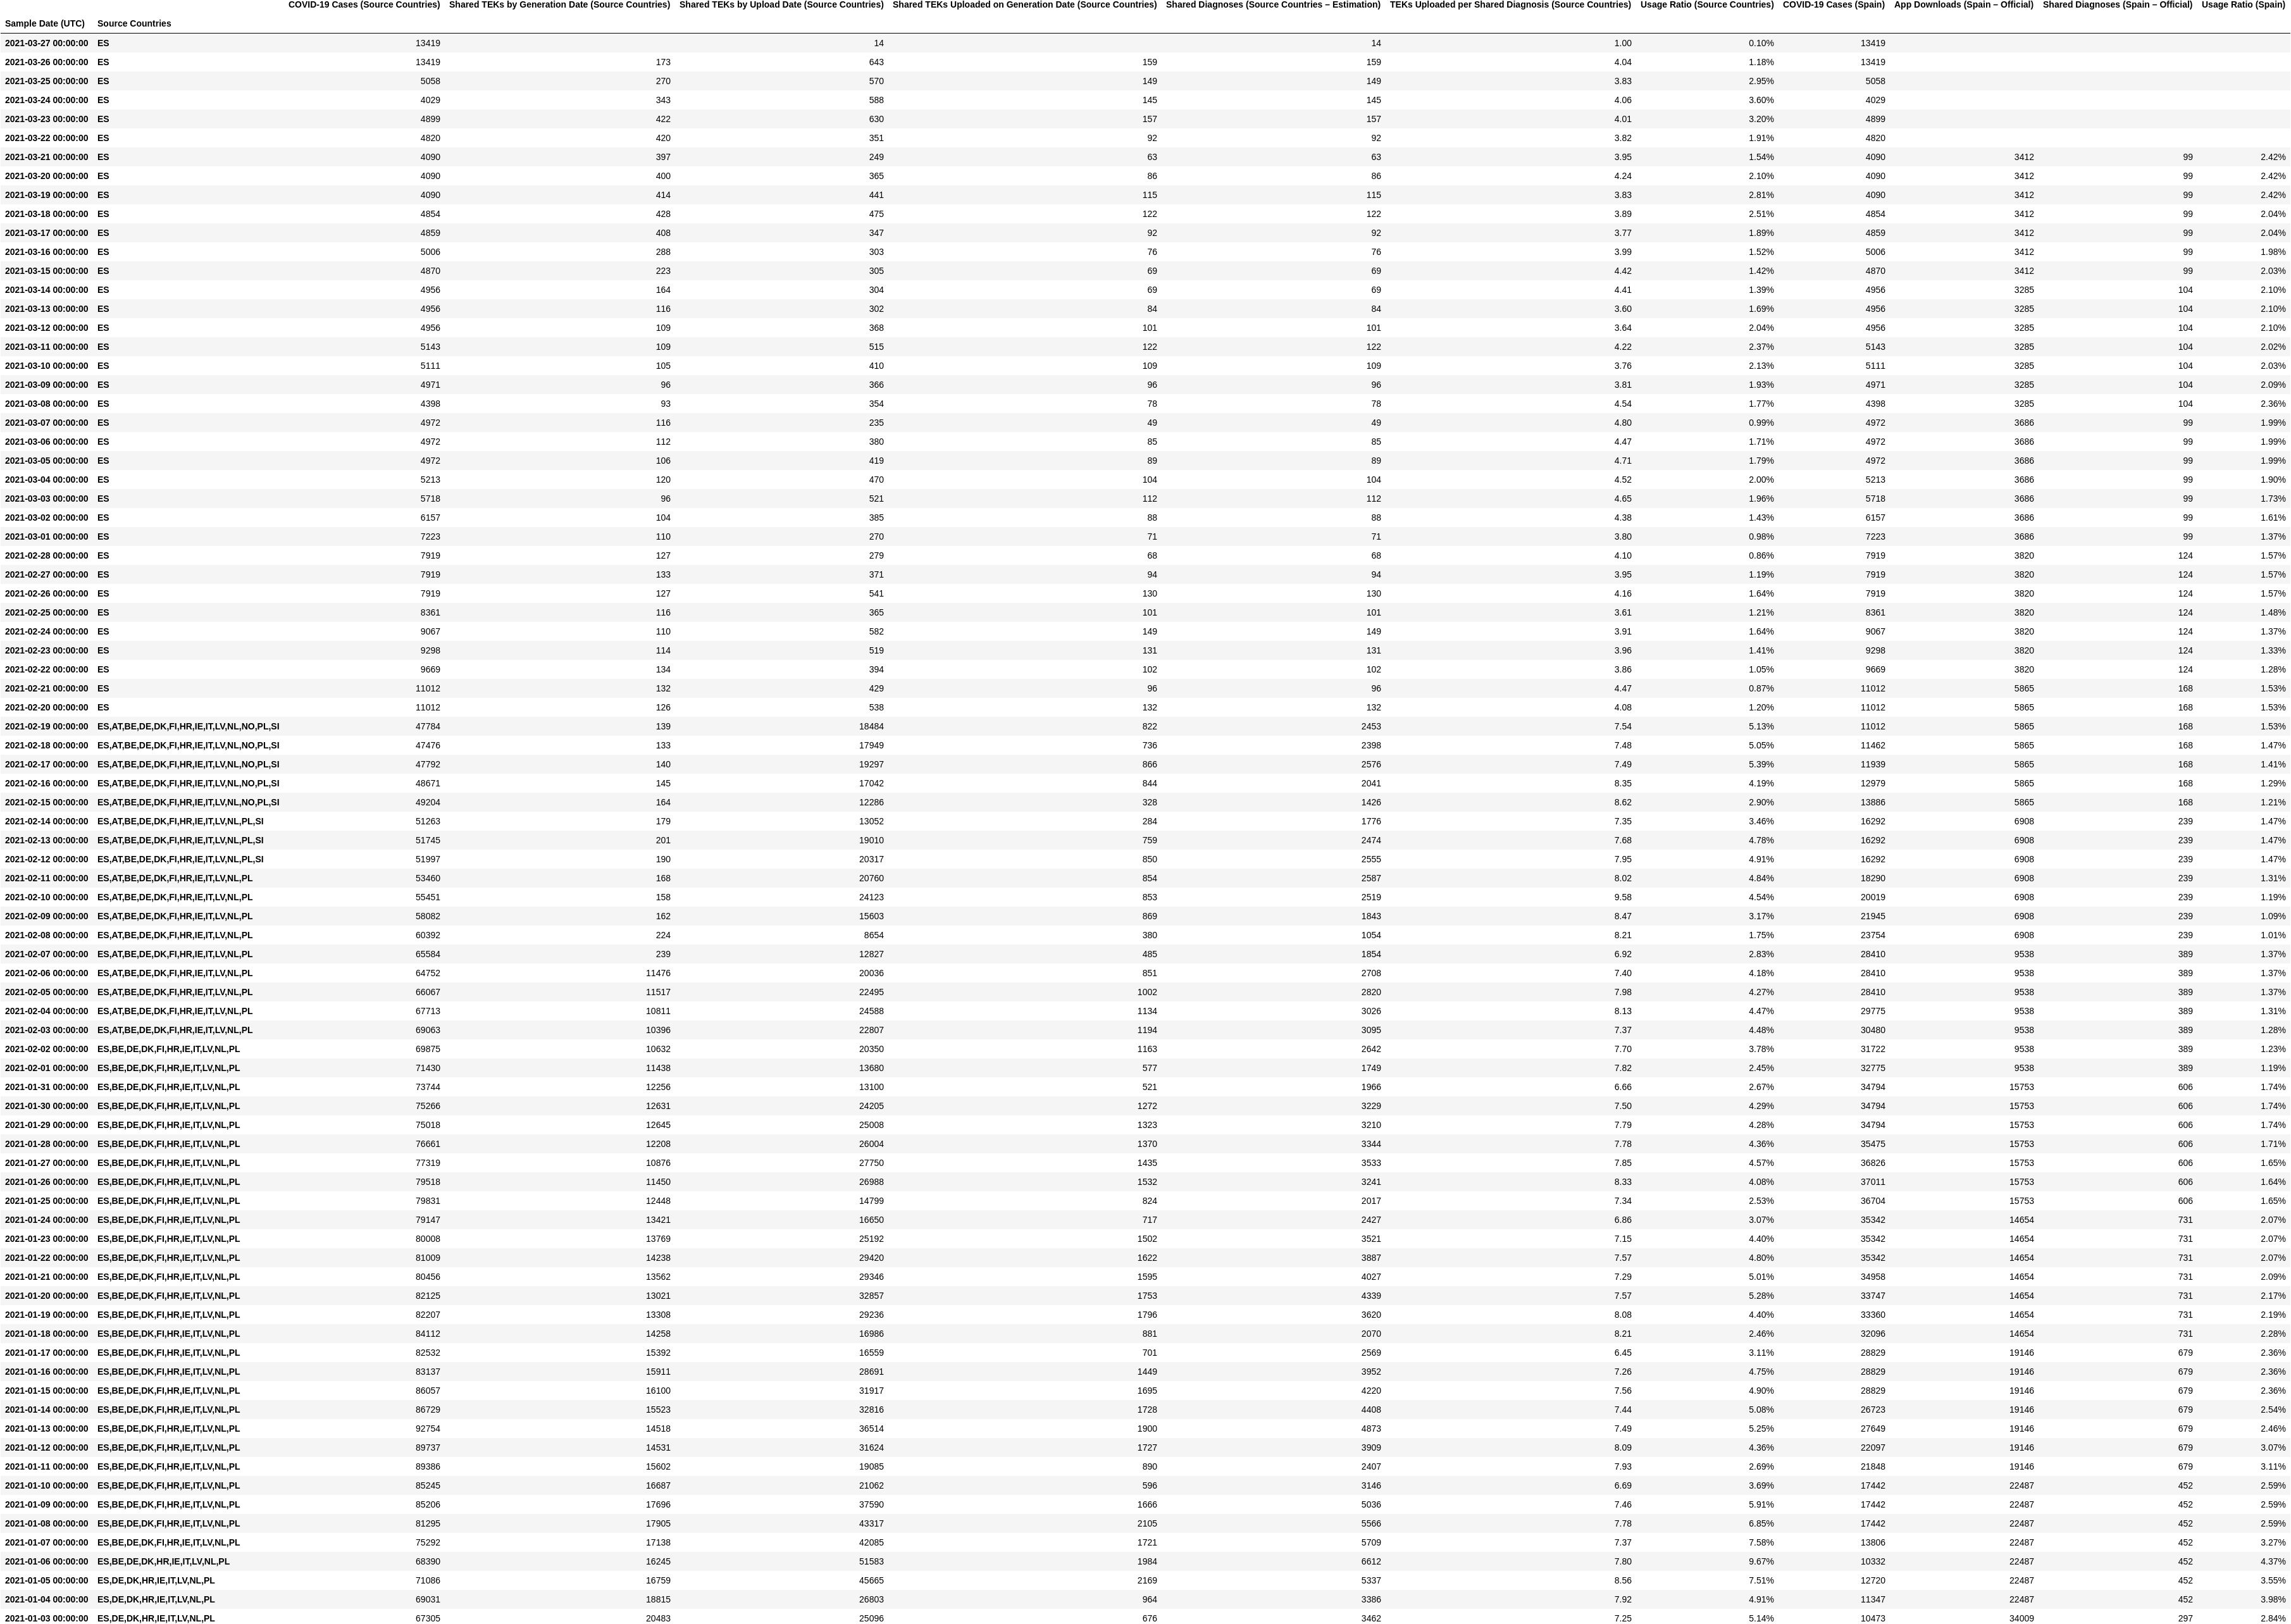

Values plotted in this chart, from the file beside it:
sample_date, source_regions, covid_cases, shared_teks_by_generation_date, shared_teks_by_upload_date, shared_teks_uploaded_on_generation_date, shared_diagnoses, teks_per_shared_diagnosis, shared_diagnoses_per_covid_case, covid_cases_es, app_downloads_es, shared_diagnoses_es, shared_diagnoses_per_covid_case_es
2021-03-27, ES, 13419, 0, 14, 0, 14, 1.0, 0.001043, 13419, 0, 0, 0.0
2021-03-26, ES, 13419, 173, 643, 159, 159, 4.044, 0.01185, 13419, 0, 0, 0.0
2021-03-25, ES, 5058, 270, 570, 149, 149, 3.826, 0.02946, 5058, 0, 0, 0.0
2021-03-24, ES, 4029, 343, 588, 145, 145, 4.055, 0.03599, 4029, 0, 0, 0.0
2021-03-23, ES, 4899, 422, 630, 157, 157, 4.013, 0.03205, 4899, 0, 0, 0.0
2021-03-22, ES, 4820, 420, 351, 92, 92, 3.815, 0.01909, 4820, 0, 0, 0.0
2021-03-21, ES, 4090, 397, 249, 63, 63, 3.952, 0.0154, 4090, 3412, 99, 0.02421
2021-03-20, ES, 4090, 400, 365, 86, 86, 4.244, 0.02103, 4090, 3412, 99, 0.02421
2021-03-19, ES, 4090, 414, 441, 115, 115, 3.835, 0.02812, 4090, 3412, 99, 0.02421
2021-03-18, ES, 4854, 428, 475, 122, 122, 3.893, 0.02513, 4854, 3412, 99, 0.0204
2021-03-17, ES, 4859, 408, 347, 92, 92, 3.772, 0.01893, 4859, 3412, 99, 0.02037
2021-03-16, ES, 5006, 288, 303, 76, 76, 3.987, 0.01518, 5006, 3412, 99, 0.01978
2021-03-15, ES, 4870, 223, 305, 69, 69, 4.42, 0.01417, 4870, 3412, 99, 0.02033
2021-03-14, ES, 4956, 164, 304, 69, 69, 4.406, 0.01392, 4956, 3285, 104, 0.02098
2021-03-13, ES, 4956, 116, 302, 84, 84, 3.595, 0.01695, 4956, 3285, 104, 0.02098
2021-03-12, ES, 4956, 109, 368, 101, 101, 3.644, 0.02038, 4956, 3285, 104, 0.02098
2021-03-11, ES, 5143, 109, 515, 122, 122, 4.221, 0.02372, 5143, 3285, 104, 0.02022
2021-03-10, ES, 5111, 105, 410, 109, 109, 3.761, 0.02133, 5111, 3285, 104, 0.02035
2021-03-09, ES, 4971, 96, 366, 96, 96, 3.812, 0.01931, 4971, 3285, 104, 0.02092
2021-03-08, ES, 4398, 93, 354, 78, 78, 4.538, 0.01774, 4398, 3285, 104, 0.02365
2021-03-07, ES, 4972, 116, 235, 49, 49, 4.796, 0.009855, 4972, 3686, 99, 0.01991
2021-03-06, ES, 4972, 112, 380, 85, 85, 4.471, 0.0171, 4972, 3686, 99, 0.01991
2021-03-05, ES, 4972, 106, 419, 89, 89, 4.708, 0.0179, 4972, 3686, 99, 0.01991
2021-03-04, ES, 5213, 120, 470, 104, 104, 4.519, 0.01995, 5213, 3686, 99, 0.01899
2021-03-03, ES, 5718, 96, 521, 112, 112, 4.652, 0.01959, 5718, 3686, 99, 0.01731
2021-03-02, ES, 6157, 104, 385, 88, 88, 4.375, 0.01429, 6157, 3686, 99, 0.01608
2021-03-01, ES, 7223, 110, 270, 71, 71, 3.803, 0.00983, 7223, 3686, 99, 0.01371
2021-02-28, ES, 7919, 127, 279, 68, 68, 4.103, 0.008587, 7919, 3820, 124, 0.01566
2021-02-27, ES, 7919, 133, 371, 94, 94, 3.947, 0.01187, 7919, 3820, 124, 0.01566
2021-02-26, ES, 7919, 127, 541, 130, 130, 4.162, 0.01642, 7919, 3820, 124, 0.01566
2021-02-25, ES, 8361, 116, 365, 101, 101, 3.614, 0.01208, 8361, 3820, 124, 0.01483
2021-02-24, ES, 9067, 110, 582, 149, 149, 3.906, 0.01643, 9067, 3820, 124, 0.01368
2021-02-23, ES, 9298, 114, 519, 131, 131, 3.962, 0.01409, 9298, 3820, 124, 0.01334
2021-02-22, ES, 9669, 134, 394, 102, 102, 3.863, 0.01055, 9669, 3820, 124, 0.01282
2021-02-21, ES, 11012, 132, 429, 96, 96, 4.469, 0.008718, 11012, 5865, 168, 0.01526
2021-02-20, ES, 11012, 126, 538, 132, 132, 4.076, 0.01199, 11012, 5865, 168, 0.01526
2021-02-19, ES,AT,BE,DE,DK,FI,HR,IE,IT,LV,NL,NO,PL,S…, 47784, 139, 18484, 822, 2453, 7.535, 0.05134, 11012, 5865, 168, 0.01526
2021-02-18, ES,AT,BE,DE,DK,FI,HR,IE,IT,LV,NL,NO,PL,S…, 47476, 133, 17949, 736, 2398, 7.485, 0.05051, 11462, 5865, 168, 0.01466
2021-02-17, ES,AT,BE,DE,DK,FI,HR,IE,IT,LV,NL,NO,PL,S…, 47792, 140, 19297, 866, 2576, 7.491, 0.0539, 11939, 5865, 168, 0.01407
2021-02-16, ES,AT,BE,DE,DK,FI,HR,IE,IT,LV,NL,NO,PL,S…, 48671, 145, 17042, 844, 2041, 8.35, 0.04193, 12979, 5865, 168, 0.01294
2021-02-15, ES,AT,BE,DE,DK,FI,HR,IE,IT,LV,NL,NO,PL,S…, 49204, 164, 12286, 328, 1426, 8.616, 0.02898, 13886, 5865, 168, 0.0121
2021-02-14, ES,AT,BE,DE,DK,FI,HR,IE,IT,LV,NL,PL,SI, 51263, 179, 13052, 284, 1776, 7.349, 0.03464, 16292, 6908, 239, 0.01467
2021-02-13, ES,AT,BE,DE,DK,FI,HR,IE,IT,LV,NL,PL,SI, 51745, 201, 19010, 759, 2474, 7.684, 0.04781, 16292, 6908, 239, 0.01467
2021-02-12, ES,AT,BE,DE,DK,FI,HR,IE,IT,LV,NL,PL,SI, 51997, 190, 20317, 850, 2555, 7.952, 0.04914, 16292, 6908, 239, 0.01467
2021-02-11, ES,AT,BE,DE,DK,FI,HR,IE,IT,LV,NL,PL, 53460, 168, 20760, 854, 2587, 8.025, 0.04839, 18290, 6908, 239, 0.01307
2021-02-10, ES,AT,BE,DE,DK,FI,HR,IE,IT,LV,NL,PL, 55451, 158, 24123, 853, 2519, 9.576, 0.04543, 20019, 6908, 239, 0.01194
2021-02-09, ES,AT,BE,DE,DK,FI,HR,IE,IT,LV,NL,PL, 58082, 162, 15603, 869, 1843, 8.466, 0.03173, 21945, 6908, 239, 0.01089
2021-02-08, ES,AT,BE,DE,DK,FI,HR,IE,IT,LV,NL,PL, 60392, 224, 8654, 380, 1054, 8.211, 0.01745, 23754, 6908, 239, 0.01006
2021-02-07, ES,AT,BE,DE,DK,FI,HR,IE,IT,LV,NL,PL, 65584, 239, 12827, 485, 1854, 6.919, 0.02827, 28410, 9538, 389, 0.01369
2021-02-06, ES,AT,BE,DE,DK,FI,HR,IE,IT,LV,NL,PL, 64752, 11476, 20036, 851, 2708, 7.399, 0.04182, 28410, 9538, 389, 0.01369
2021-02-05, ES,AT,BE,DE,DK,FI,HR,IE,IT,LV,NL,PL, 66067, 11517, 22495, 1002, 2820, 7.977, 0.04268, 28410, 9538, 389, 0.01369
2021-02-04, ES,AT,BE,DE,DK,FI,HR,IE,IT,LV,NL,PL, 67713, 10811, 24588, 1134, 3026, 8.126, 0.04469, 29775, 9538, 389, 0.01306
2021-02-03, ES,AT,BE,DE,DK,FI,HR,IE,IT,LV,NL,PL, 69063, 10396, 22807, 1194, 3095, 7.369, 0.04481, 30480, 9538, 389, 0.01276
2021-02-02, ES,BE,DE,DK,FI,HR,IE,IT,LV,NL,PL, 69875, 10632, 20350, 1163, 2642, 7.702, 0.03781, 31722, 9538, 389, 0.01226
2021-02-01, ES,BE,DE,DK,FI,HR,IE,IT,LV,NL,PL, 71430, 11438, 13680, 577, 1749, 7.822, 0.02449, 32775, 9538, 389, 0.01187
2021-01-31, ES,BE,DE,DK,FI,HR,IE,IT,LV,NL,PL, 73744, 12256, 13100, 521, 1966, 6.663, 0.02666, 34794, 15753, 606, 0.01742
2021-01-30, ES,BE,DE,DK,FI,HR,IE,IT,LV,NL,PL, 75266, 12631, 24205, 1272, 3229, 7.496, 0.0429, 34794, 15753, 606, 0.01742
2021-01-29, ES,BE,DE,DK,FI,HR,IE,IT,LV,NL,PL, 75018, 12645, 25008, 1323, 3210, 7.791, 0.04279, 34794, 15753, 606, 0.01742
2021-01-28, ES,BE,DE,DK,FI,HR,IE,IT,LV,NL,PL, 76661, 12208, 26004, 1370, 3344, 7.776, 0.04362, 35475, 15753, 606, 0.01708
2021-01-27, ES,BE,DE,DK,FI,HR,IE,IT,LV,NL,PL, 77319, 10876, 27750, 1435, 3533, 7.855, 0.04569, 36826, 15753, 606, 0.01646
... 24 more rows
